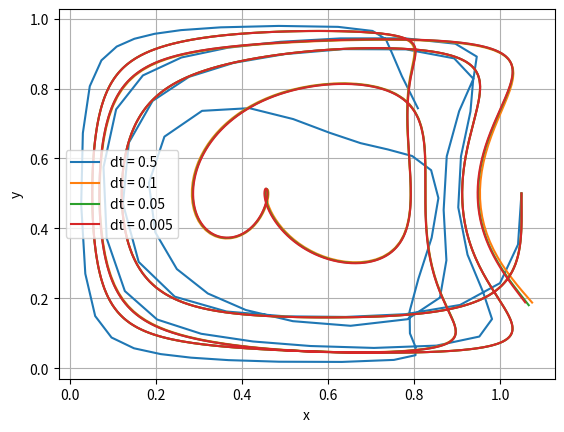

Source code (Python): (Note: this script raises an exception after producing the figure.)
import numpy as np
import matplotlib.pyplot as plt
import scipy.interpolate as interp

# Heuns method
def heun(x0, y0, t0, tf, f, Nmax=100):
    xs = [x0]
    ys = [y0]
    ts = [t0]
    dt = (tf - t0) / Nmax
    
    while ts[-1] < tf:
        x,y, t = xs[-1],ys[-1],ts[-1]
        k0_x, k0_y = f(x, y, t)
        k1_x, k1_y  = f(x + dt * k0_x, y + dt*k0_y, t + dt)
        
        xs.append(x + 0.5 * dt * (k0_x + k1_x))
        ys.append(y + 0.5 * dt * (k0_y + k1_y))
        ts.append(t + dt)
    return np.array(xs), np.array(ys), np.array(ts)


def func(x, t):
    eps, w = 0.25, 1
    a = eps * np.sin(w * t)
    b = 1 - 2 * eps * np.sin(w * t)
    dy_dx = 2 * a * x + b
    y = a * x**2 + b * x
    return y, dy_dx

def velocity(x, y, t):
    A = 0.1
    f, df = func(x, t)
    vx = -np.pi * A * np.sin(np.pi * f) * np.cos(np.pi * y)
    vy = np.pi * A * np.cos(np.pi * f) * np.sin(np.pi * y) * df
    return vx, vy

ti, tf = 0, 50
x0, y0 = np.array([1.05, 0.50])

for N in [100, 500, 1000, 10000]:
    xs, ys, ts = heun(x0, y0, ti, tf, velocity, N)
    plt.plot(xs, ys, label="dt = {}".format((tf - ti) / N))
    
plt.xlabel("x")
plt.ylabel("y")
plt.legend()
plt.grid()
plt.show()



from module.trajectory import Trajectory

# Oppgave 1a
traj = Trajectory()
traj.oppgave_1a()

import time
import matplotlib.pyplot as plt

# List to store run times
run_times = []

# List of different numbers of particles
Np_values = [1, 10, 100, 1000]
ti, tf = 0, 10

for Np in Np_values:
    # Initialize particles here
    
    x0_grid, y0_grid = np.meshgrid(np.linspace(1e-3, 0.1, Np), np.linspace(1e-3, 0.1, Np))

    # Flatten the grid to get a list of initial conditions
    y0_list = y0_grid.flatten()
    x0_list = x0_grid.flatten()
    
    start_time = time.time()
    
    for x0, y0 in zip(x0_list, y0_list):
        _, _, _ = heun(x0, y0, ti, tf, velocity, Nmax = 1000)
        
    end_time = time.time()
    run_time = end_time - start_time
    run_times.append(run_time)

# Plot run time as a function of Np
plt.plot(Np_values, run_times, marker='o')
plt.xlabel('Number of particles (Np)')
plt.ylabel('Run time (seconds)')
plt.title('Run time of Heun\'s method for different Np')
plt.grid(True)
plt.show()